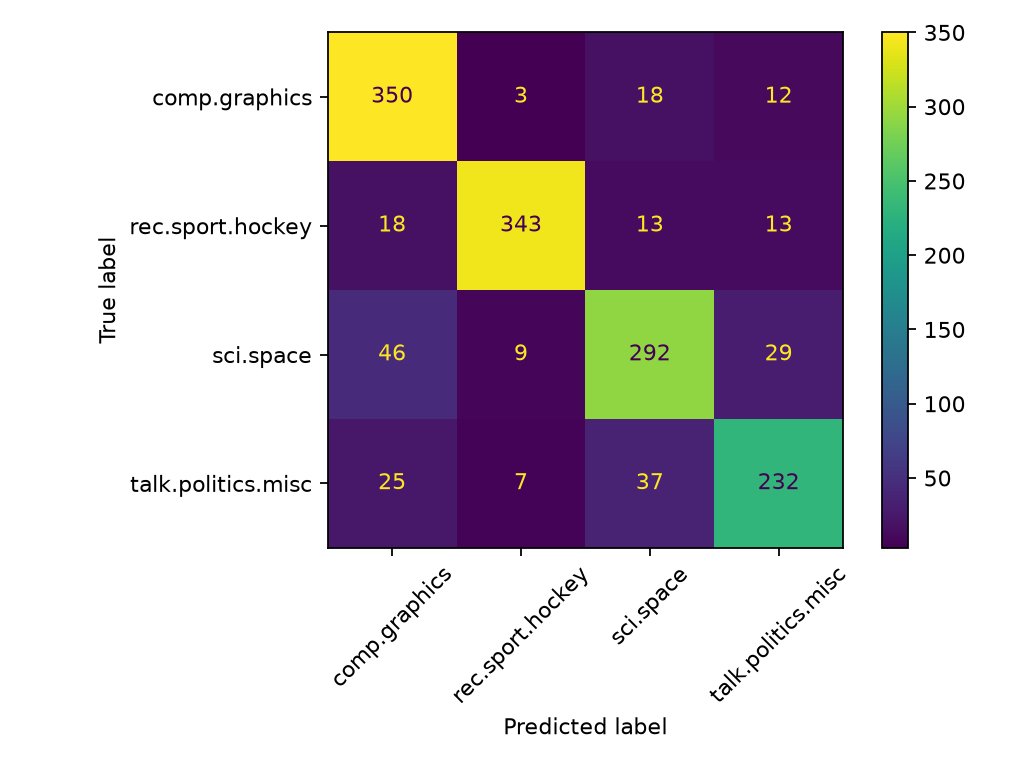

Source data for this figure (header and first rows):
, comp.graphics, rec.sport.hockey, sci.space, talk.politics.misc
comp.graphics, 350, 3, 18, 12
rec.sport.hockey, 18, 343, 13, 13
sci.space, 46, 9, 292, 29
talk.politics.misc, 25, 7, 37, 232
